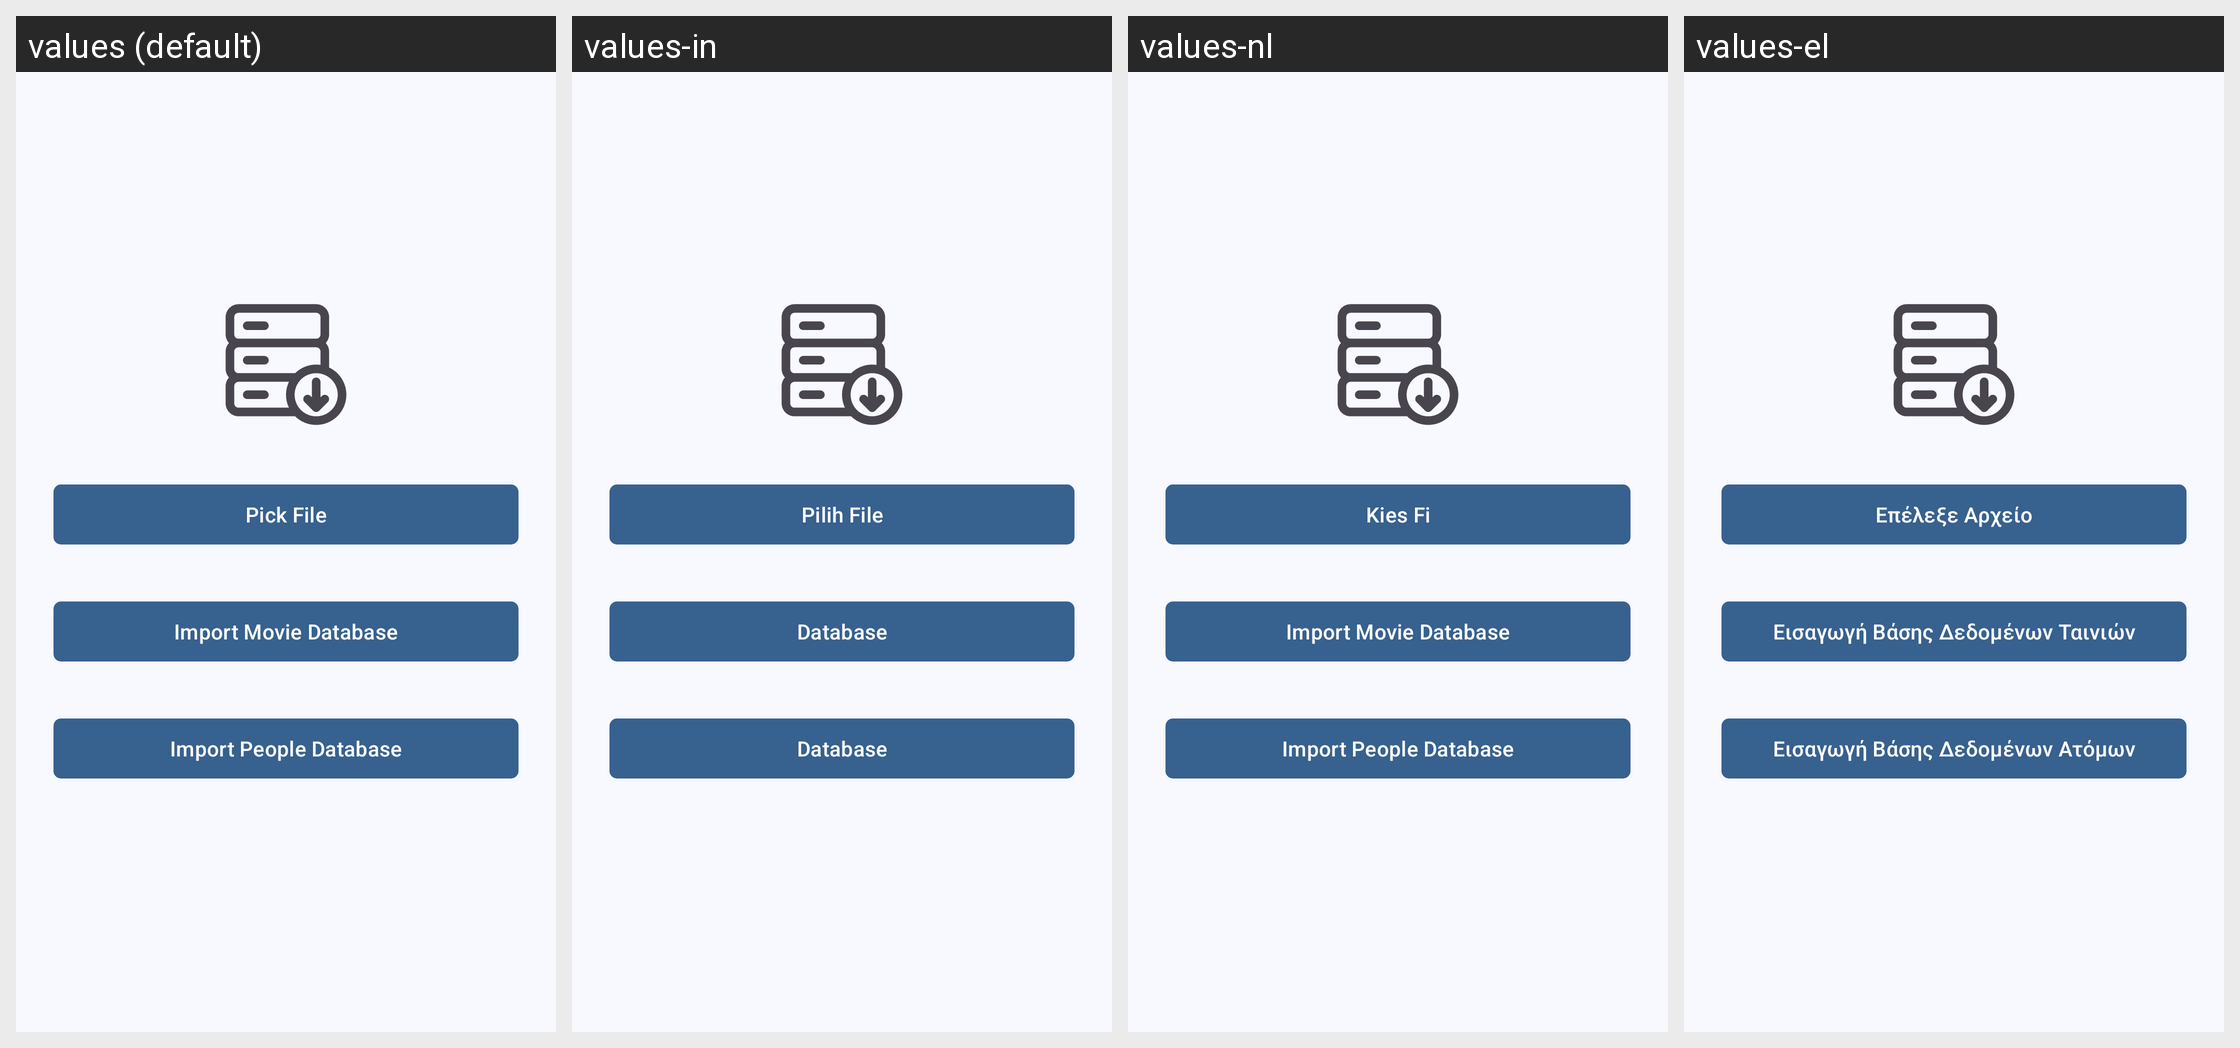

This grid shows one Android layout under several languages. Give, for every string resource on the screen, its name, the default text and each shown locale's text.
Android screen res/layout/activity_import.xml rendered under 4 locales, left to right: values (default), values-in, values-nl, values-el. Device: Nexus 5 (rendered at 1080×1920; each locale shown at half size, 540×960, under a caption strip naming it); theme AppTheme.
Other locales in the repository, not shown: values-de, values-es, values-fa, values-fr, values-hu, values-it, values-iw, values-ja, values-lv, values-nb-rNO, values-pt, values-pt-rBR, values-ro, values-ru, values-ta, values-tr, values-uk, values-zh-rTW.
Strings drawn on this screen, with the default value and each locale's value (text and hints the layout hard-codes, and strings that could not be matched under every locale, appear in the picture but are not listed):

pick_file
  values: Pick File
  values-in: Pilih File
  values-nl: Kies Fi
  values-el: Επέλεξε Αρχείο

import_movie_database
  values: Import Movie Database
  values-in: Database
  values-nl: Import Movie Database
  values-el: Εισαγωγή Βάσης Δεδομένων Ταινιών

import_people_database
  values: Import People Database
  values-in: Database
  values-nl: Import People Database
  values-el: Εισαγωγή Βάσης Δεδομένων Ατόμων
